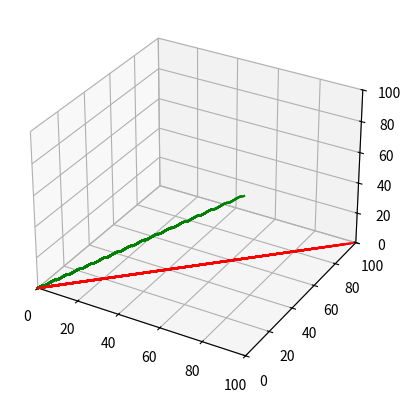

Reproduce this figure in Python.
import numpy as np
from matplotlib import pyplot as plt

# initialize starting vectors

r1Start = np.array([0, 0, 0])
r2Start = np.array([0, 0, 0])

# create plot variables

ax = plt.axes(projection='3d')
ax.set_xlim(0, 100)
ax.set_ylim(0, 100)
ax.set_zlim(0, 100)

# propagate vectors

r1_x = [r1Start[0]]
r1_y = [r1Start[1]]
r1_z = [r1Start[2]]
r2_x = [r2Start[0]]
r2_y = [r2Start[1]]
r2_z = [r2Start[2]]

for i in range(100):
    r1_x.append(i)
    r1_y.append(np.sin(i))
    r1_z.append(i)

    r2_x.append(i)
    r2_y.append(i)
    r2_z.append(0)

    ax.plot3D(r1_x, r1_y, r1_z, 'green')
    ax.plot3D(r2_x, r2_y, r2_z, 'red')
    plt.pause(0.01)

plt.show()
